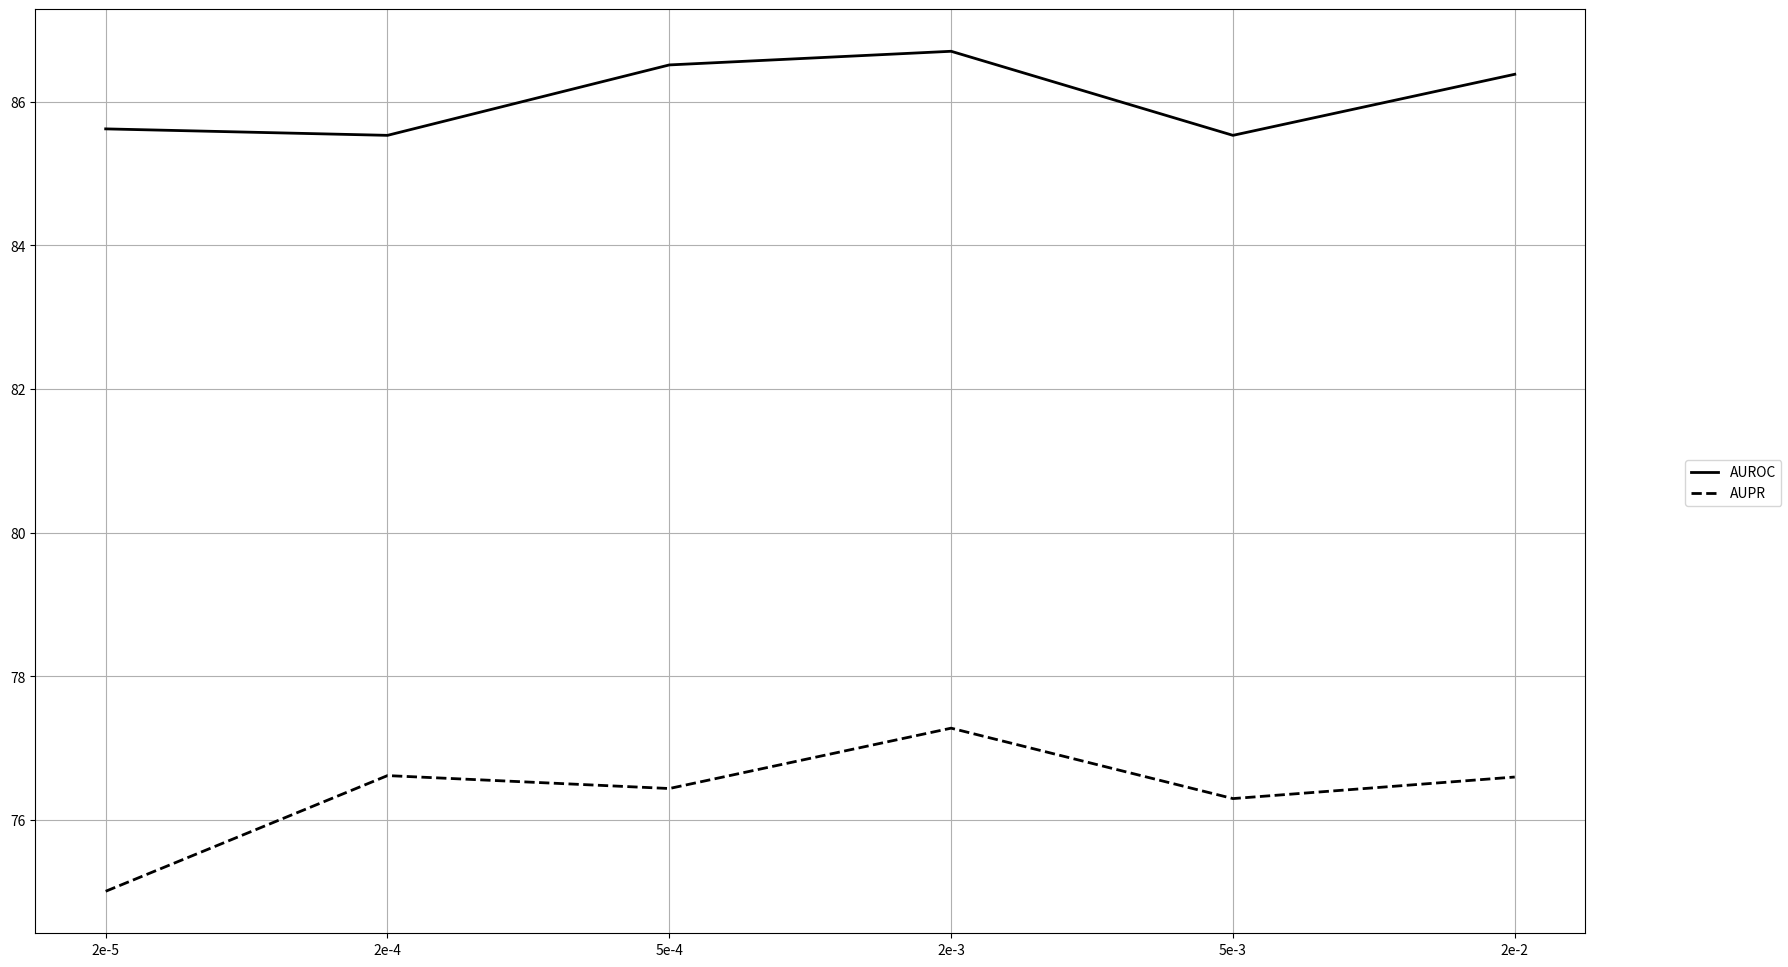

Write the Python code that produced this figure.
import matplotlib.pyplot as plt



plt.cla()

x_values = [1, 5, 10, 15, 20, 25, 30]
y_values1 = [85.15, 86.12, 86.7, 85.36, 84.94, 86.35, 86.17]
y_values2 = [74.37, 76.43, 77.28, 75.74, 75.3, 77.18, 76.03]
y_values3 = [72.97, 73.72, 72.61, 74.62, 74.24, 73.12, 74.75]
y_values4 = [93.53, 93.57, 93.36, 93.96, 93.81, 93.39, 93.91]

# 创建折线图
plt.figure(figsize=(4, 3))
plt.plot(range(len(x_values)), y_values1, label="SWAT Dataset", marker='o', color='#1e488f', linestyle='-', linewidth=2)
# plt.plot(range(len(x_values)), y_values2, label="SWAT Dataset-AUPR", marker='o', color='#1e488f', linestyle='--', linewidth=2)
plt.plot(range(len(x_values)), y_values3, label="TLM Dataset", marker='s', color='green', linestyle='-', linewidth=2)
# plt.plot(range(len(x_values)), y_values4, label="TLM Dataset-AUPR", marker='s', color='green', linestyle='--', linewidth=2)
plt.xticks(ticks=range(len(x_values)), labels=x_values)
plt.xlabel(r"$\alpha$")
plt.ylabel('AUROC(%)')
plt.ylim(70, 100)
plt.tight_layout()
# 显示图表
plt.show()
plt.cla()

x_values = [5, 7, 9, 11, 13, 15]
y_values1 = [84.1, 86.7, 84.99, 85.86, 85.8, 85.51]
y_values2 = [74.8, 77.28, 74.52, 74.48, 75.58, 75.01]
y_values3 = [75.16, 76.1, 71.33, 70.43, 71.49, 73.76]
y_values4 = [94.07, 94.26, 93.11, 92.87, 93.1, 93.55]

# 创建折线图
plt.figure(figsize=(4, 3))

plt.plot(range(len(x_values)), y_values1, label="SWAT Dataset", marker='o', color='#1e488f', linestyle='-', linewidth=2)
# plt.plot(range(len(x_values)), y_values2, label="SWAT Dataset-AUPR", marker='o', color='#1e488f', linestyle='--', linewidth=2)
plt.plot(range(len(x_values)), y_values3, label="TLM Dataset", marker='s', color='green', linestyle='-', linewidth=2)
# plt.plot(range(len(x_values)), y_values4, label="TLM Dataset-AUPR", marker='s', color='green', linestyle='--', linewidth=2)

plt.xticks(ticks=range(len(x_values)), labels=x_values)
plt.xlabel(r"$K$")
plt.ylabel('AUROC(%)')
plt.ylim(60, 100)
plt.tight_layout()
# 显示图表
plt.show()
plt.cla()

x_values = [25, 50, 100, 150, 250, 300, 350]
y_values1 = [85.29, 86.74, 86.04, 86.22, 86.7, 85.26, 85.26]
y_values2 = [76.05, 77.07, 75.11, 75.16, 77.28, 75.78, 74.48]
y_values3 = [73.13, 76.1, 75.64, 75.03, 74.62, 72.79, 72.35]
y_values4 = [93.53, 94.26, 94.23, 94.12, 93.98, 93.41, 93.43]

# 创建折线图
plt.figure(figsize=(4, 3))
plt.plot(range(len(x_values)), y_values1, label="SWAT Dataset", marker='o', color='#1e488f', linestyle='-', linewidth=2)
# plt.plot(range(len(x_values)), y_values2, label="SWAT Dataset-AUPR", marker='o', color='#1e488f', linestyle='--', linewidth=2)
plt.plot(range(len(x_values)), y_values3, label="TLM Dataset", marker='s', color='green', linestyle='-', linewidth=2)
# plt.plot(range(len(x_values)), y_values4, label="TLM Dataset-AUPR", marker='s', color='green', linestyle='--', linewidth=2)
plt.xticks(ticks=range(len(x_values)), labels=x_values)
plt.xlabel(r"$H$")
plt.ylabel('AUROC(%)')
plt.ylim(60, 100)
plt.tight_layout()
# 显示图表
plt.show()
plt.cla()

x_values = ['2e-5', '2e-4', '5e-4', '2e-3', '5e-3', '2e-2']
y_values1 = [85.62, 85.53, 86.51, 86.7, 85.53, 86.38]
y_values2 = [75.01, 76.62, 76.44, 77.28, 76.3, 76.6]
y_values3 = [75.43, 73.09, 72.99, 73.6, 76.1, 75.27]
y_values4 = [94.2, 93.49, 93.43, 93.78, 94.26, 94.06]

# 创建折线图
plt.figure(figsize=(4, 3))
plt.plot(range(len(x_values)), y_values1, label="SWAT Dataset", marker='o', color='#1e488f', linestyle='-', linewidth=2)
# plt.plot(range(len(x_values)), y_values2, label="SWAT Dataset-AUPR", marker='o', color='#1e488f', linestyle='--', linewidth=2)
plt.plot(range(len(x_values)), y_values3, label="TLM Dataset", marker='s', color='green', linestyle='-', linewidth=2)
# plt.plot(range(len(x_values)), y_values4, label="TLM Dataset-AUPR", marker='s', color='green', linestyle='--', linewidth=2)
plt.xticks(ticks=range(len(x_values)), labels=x_values)
plt.xlabel(r"$\eta$")
plt.ylabel('AUROC(%)')
plt.ylim(60, 100)
plt.tight_layout()
# 显示图表
plt.show()
plt.cla()


# 数据
x_values = ['2e-5', '2e-4', '5e-4', '2e-3', '5e-3', '2e-2']
y_values1 = [85.62, 85.53, 86.51, 86.7, 85.53, 86.38]  # AUROC
y_values2 = [75.01, 76.62, 76.44, 77.28, 76.3, 76.6]   # AUPR

# 创建图形和坐标轴
fig, ax = plt.subplots(figsize=(20, 12))

# 绘制第一组数据 (AUROC, 实线)
line1, = ax.plot(
    range(len(x_values)), y_values1,
    label="SWAT Dataset", marker='o', color='#1e488f', linestyle='-', linewidth=2
)
line2, = ax.plot(
    range(len(x_values)), y_values2,
    label="TLM Dataset", marker='s', color='green', linestyle='-', linewidth=2
)

# 设置x轴的标签为等距离的x_values
ax.set_xticks(range(len(x_values)))
ax.set_xticklabels(x_values)

# 显示网格
ax.grid(True)

# 单独输出图例
fig.legend(handles=[line1, line2], loc='center right', ncol=1)

# 显示图形
plt.show()
plt.cla()

# 数据
x_values = ['2e-5', '2e-4', '5e-4', '2e-3', '5e-3', '2e-2']
y_values1 = [85.62, 85.53, 86.51, 86.7, 85.53, 86.38]  # AUROC
y_values2 = [75.01, 76.62, 76.44, 77.28, 76.3, 76.6]   # AUPR

# 创建图形和坐标轴
fig, ax = plt.subplots(figsize=(20, 12))

# 绘制第一组数据 (AUROC, 实线)
line1, = ax.plot(
    range(len(x_values)), y_values1,
    label="AUROC", color='black', linestyle='-', linewidth=2
)
line2, = ax.plot(
    range(len(x_values)), y_values2,
    label="AUPR", color='black', linestyle='--', linewidth=2
)

# 设置x轴的标签为等距离的x_values
ax.set_xticks(range(len(x_values)))
ax.set_xticklabels(x_values)

# 显示网格
ax.grid(True)

# 单独输出图例
fig.legend(handles=[line1, line2], loc='center right', ncol=1)

# 显示图形
plt.show()